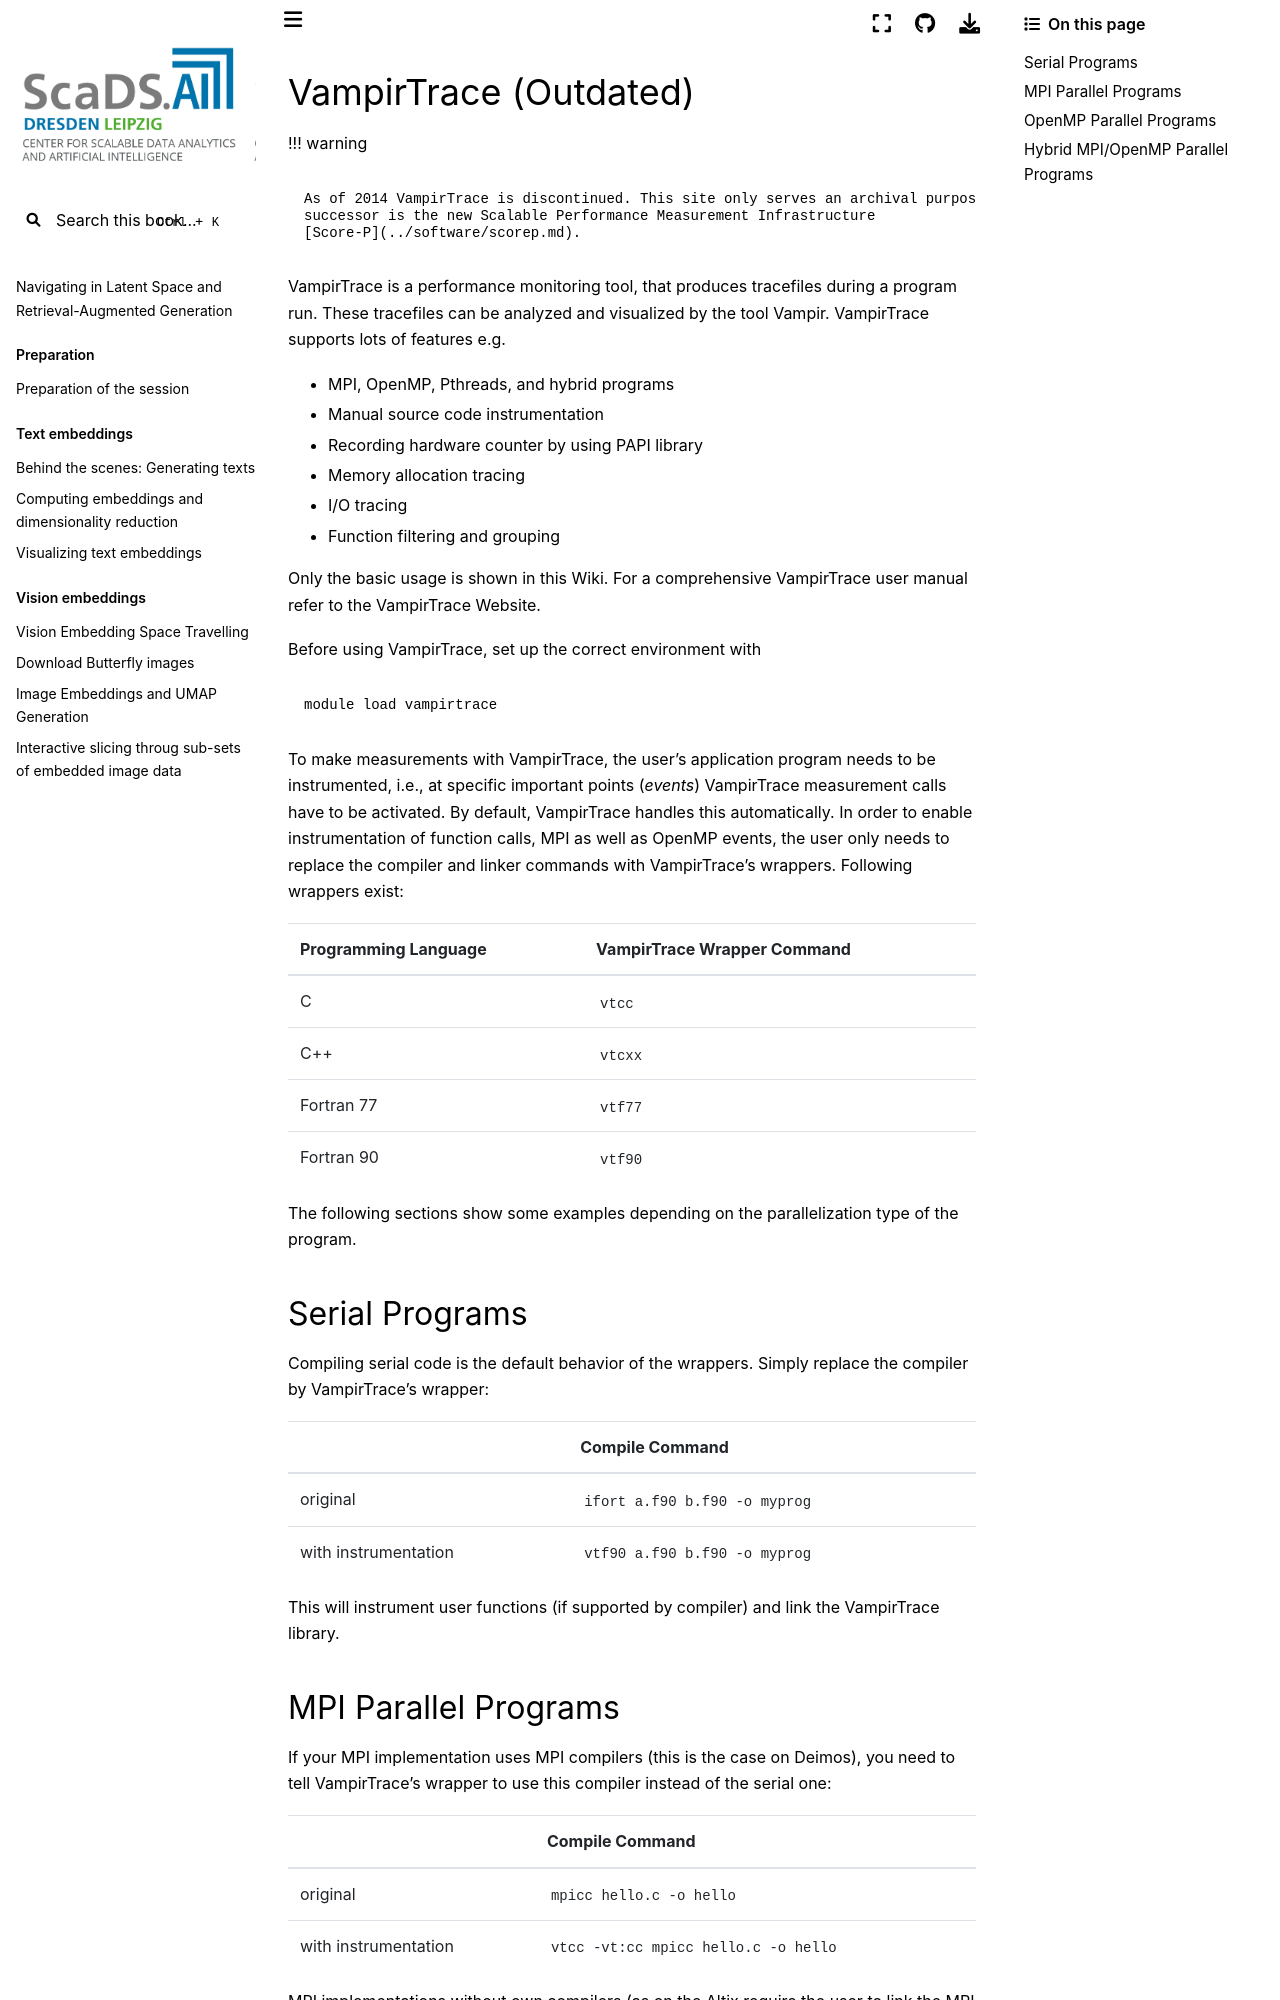

repository: ScaDS/rag-2026 · page: 04_rag_advanced/hpc-compendium/doc.zih.tu-dresden.de/docs/archive/vampirtrace.html · generator: jekyll

---
search:
  boost: 0.00001
---

# VampirTrace (Outdated)

!!! warning

    As of 2014 VampirTrace is discontinued. This site only serves an archival purpose. The official
    successor is the new Scalable Performance Measurement Infrastructure
    [Score-P](../software/scorep.md).

VampirTrace is a performance monitoring tool, that produces tracefiles during a program run. These
tracefiles can be analyzed and visualized by the tool [Vampir](../software/vampir.md). VampirTrace
supports lots of features e.g.

- MPI, OpenMP, Pthreads, and hybrid programs
- Manual source code instrumentation
- Recording hardware counter by using PAPI library
- Memory allocation tracing
- I/O tracing
- Function filtering and grouping

Only the basic usage is shown in this Wiki. For a comprehensive
VampirTrace user manual refer to the
[VampirTrace Website](http://www.tu-dresden.de/zih/vampirtrace).

Before using VampirTrace, set up the correct environment with

```console
module load vampirtrace
```

To make measurements with VampirTrace, the user's application program needs to be instrumented,
i.e., at specific important points (*events*) VampirTrace measurement calls have to be activated. By
default, VampirTrace handles this automatically. In order to enable instrumentation of function
calls, MPI as well as OpenMP events, the user only needs to replace the compiler and linker commands
with VampirTrace's wrappers. Following wrappers exist:

| Programming Language | VampirTrace Wrapper Command |
|----------------------|-----------------------------|
| C                    | `vtcc`                      |
| C++                  | `vtcxx`                     |
| Fortran 77           | `vtf77`                     |
| Fortran 90           | `vtf90`                     |

The following sections show some examples depending on the parallelization type of the program.

## Serial Programs

Compiling serial code is the default behavior of the wrappers. Simply replace the compiler by
VampirTrace's wrapper:

|                      | Compile Command               |
|----------------------|-------------------------------|
| original             | `ifort a.f90 b.f90 -o myprog` |
| with instrumentation | `vtf90 a.f90 b.f90 -o myprog` |

This will instrument user functions (if supported by compiler) and link the VampirTrace library.
